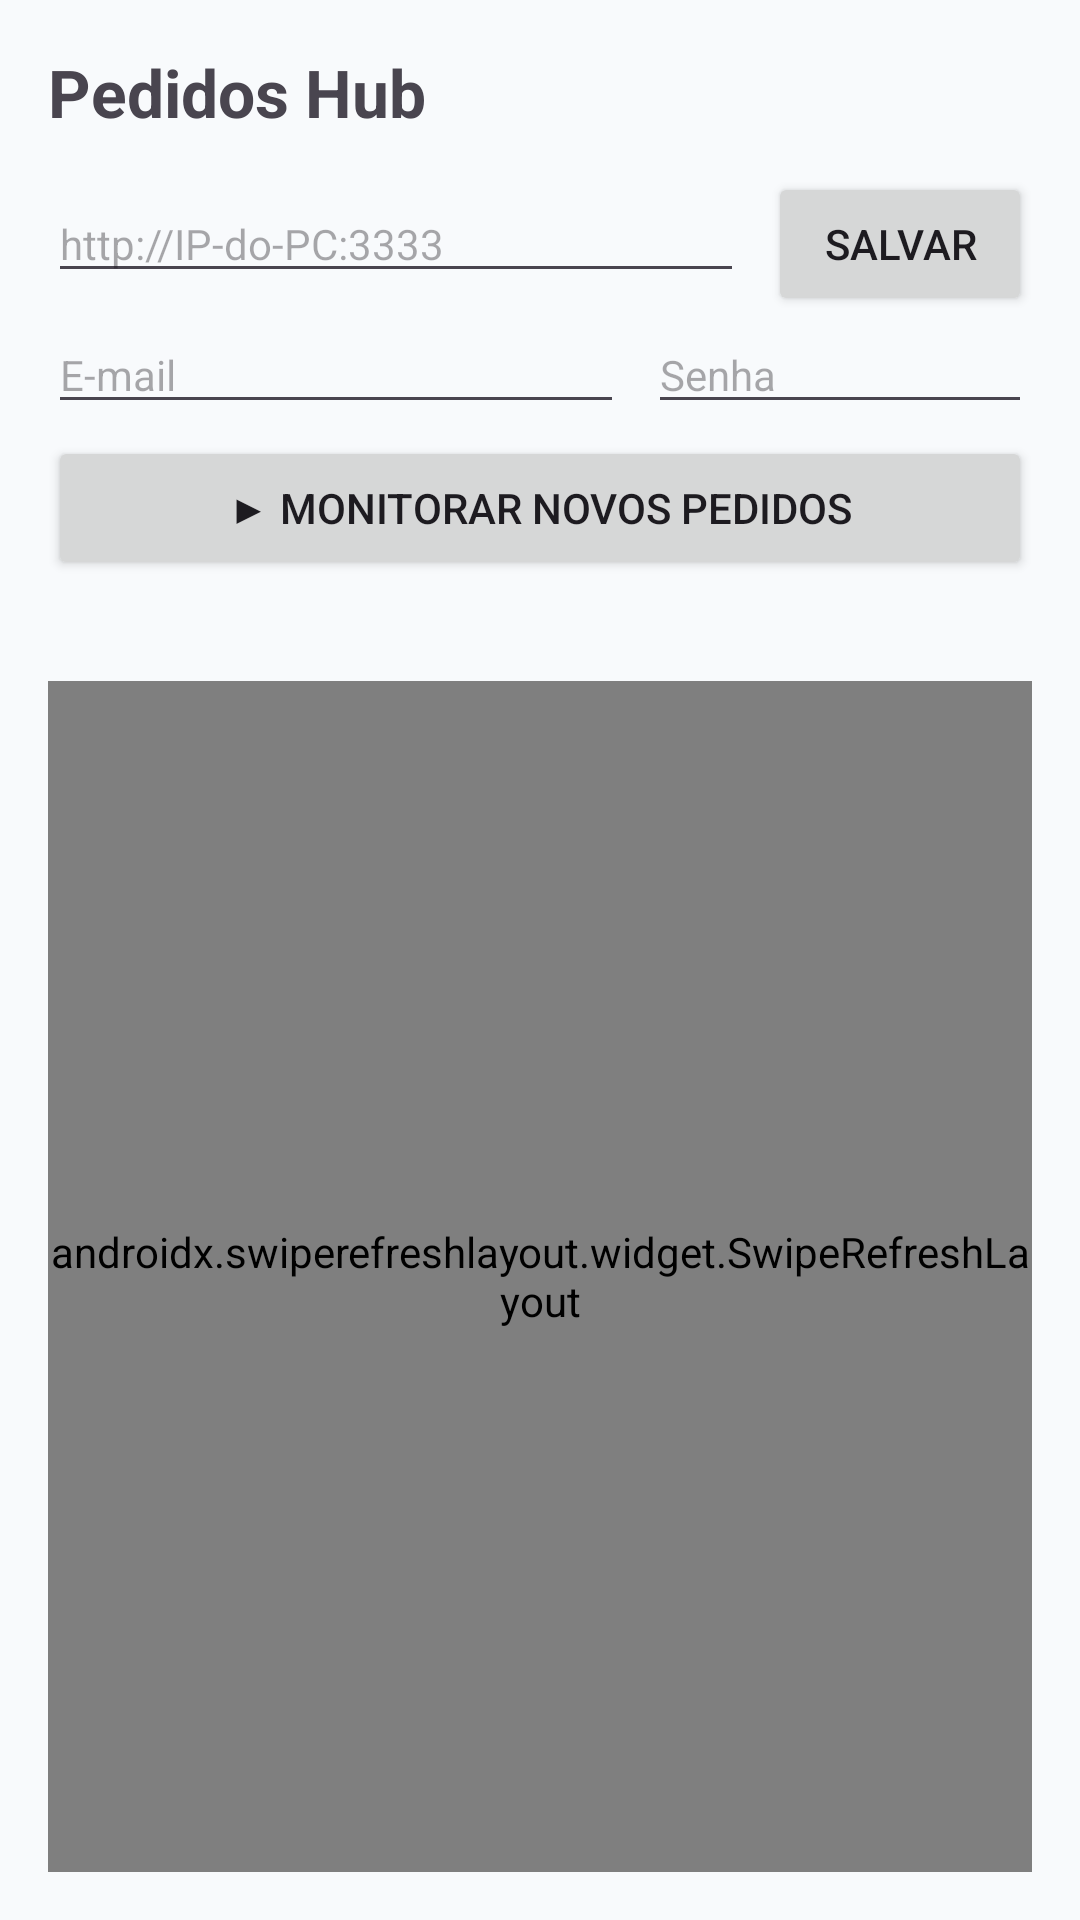

This screen was rendered from an Android layout file. Write that file and the resources it references.
<!-- AndroidManifest.xml: application theme Theme.PedidosHub -->
<!-- res/layout/activity_main.xml -->
<?xml version="1.0" encoding="utf-8"?>
<LinearLayout xmlns:android="http://schemas.android.com/apk/res/android"
    android:layout_width="match_parent"
    android:layout_height="match_parent"
    android:orientation="vertical"
    android:padding="16dp">

    <TextView
        android:layout_width="wrap_content"
        android:layout_height="wrap_content"
        android:text="@string/app_name"
        android:textSize="22sp"
        android:textStyle="bold" />

    <LinearLayout
        android:layout_width="match_parent"
        android:layout_height="wrap_content"
        android:layout_marginTop="12dp"
        android:orientation="horizontal">

        <EditText
            android:id="@+id/url_input"
            android:layout_width="0dp"
            android:layout_height="wrap_content"
            android:layout_weight="1"
            android:hint="@string/server_hint"
            android:inputType="textUri"
            android:textSize="14sp" />

        <Button
            android:id="@+id/save_url_button"
            android:layout_width="wrap_content"
            android:layout_height="wrap_content"
            android:layout_marginStart="8dp"
            android:text="@string/save" />
    </LinearLayout>

    <LinearLayout
        android:layout_width="match_parent"
        android:layout_height="wrap_content"
        android:orientation="horizontal">

        <EditText
            android:id="@+id/email_input"
            android:layout_width="0dp"
            android:layout_height="wrap_content"
            android:layout_weight="3"
            android:hint="@string/email_hint"
            android:inputType="textEmailAddress"
            android:textSize="14sp" />

        <EditText
            android:id="@+id/password_input"
            android:layout_width="0dp"
            android:layout_height="wrap_content"
            android:layout_weight="2"
            android:layout_marginStart="8dp"
            android:hint="@string/password_hint"
            android:inputType="textPassword"
            android:textSize="14sp" />
    </LinearLayout>

    <Button
        android:id="@+id/monitor_button"
        android:layout_width="match_parent"
        android:layout_height="wrap_content"
        android:layout_marginTop="4dp"
        android:text="@string/monitor_start" />

    <TextView
        android:id="@+id/status_text"
        android:layout_width="wrap_content"
        android:layout_height="wrap_content"
        android:layout_marginTop="8dp"
        android:textColor="#64748B"
        android:textSize="13sp" />

    <androidx.swiperefreshlayout.widget.SwipeRefreshLayout
        android:id="@+id/swipe"
        android:layout_width="match_parent"
        android:layout_height="0dp"
        android:layout_weight="1"
        android:layout_marginTop="8dp">

        <androidx.recyclerview.widget.RecyclerView
            android:id="@+id/orders_list"
            android:layout_width="match_parent"
            android:layout_height="match_parent"
            android:clipToPadding="false" />
    </androidx.swiperefreshlayout.widget.SwipeRefreshLayout>
</LinearLayout>
<!-- resources referenced by this layout -->
<resources>
  <string name="app_name">Pedidos Hub</string>
  <string name="email_hint">E-mail</string>
  <string name="monitor_start">▶ Monitorar novos pedidos</string>
  <string name="password_hint">Senha</string>
  <string name="save">Salvar</string>
  <string name="server_hint">http://IP-do-PC:3333</string>
  <style name="Theme.PedidosHub" parent="Theme.Material3.DayNight.NoActionBar">
          <item name="colorPrimary">#2563EB</item>
          <item name="android:windowBackground">#F8FAFC</item>
      </style>
</resources>
